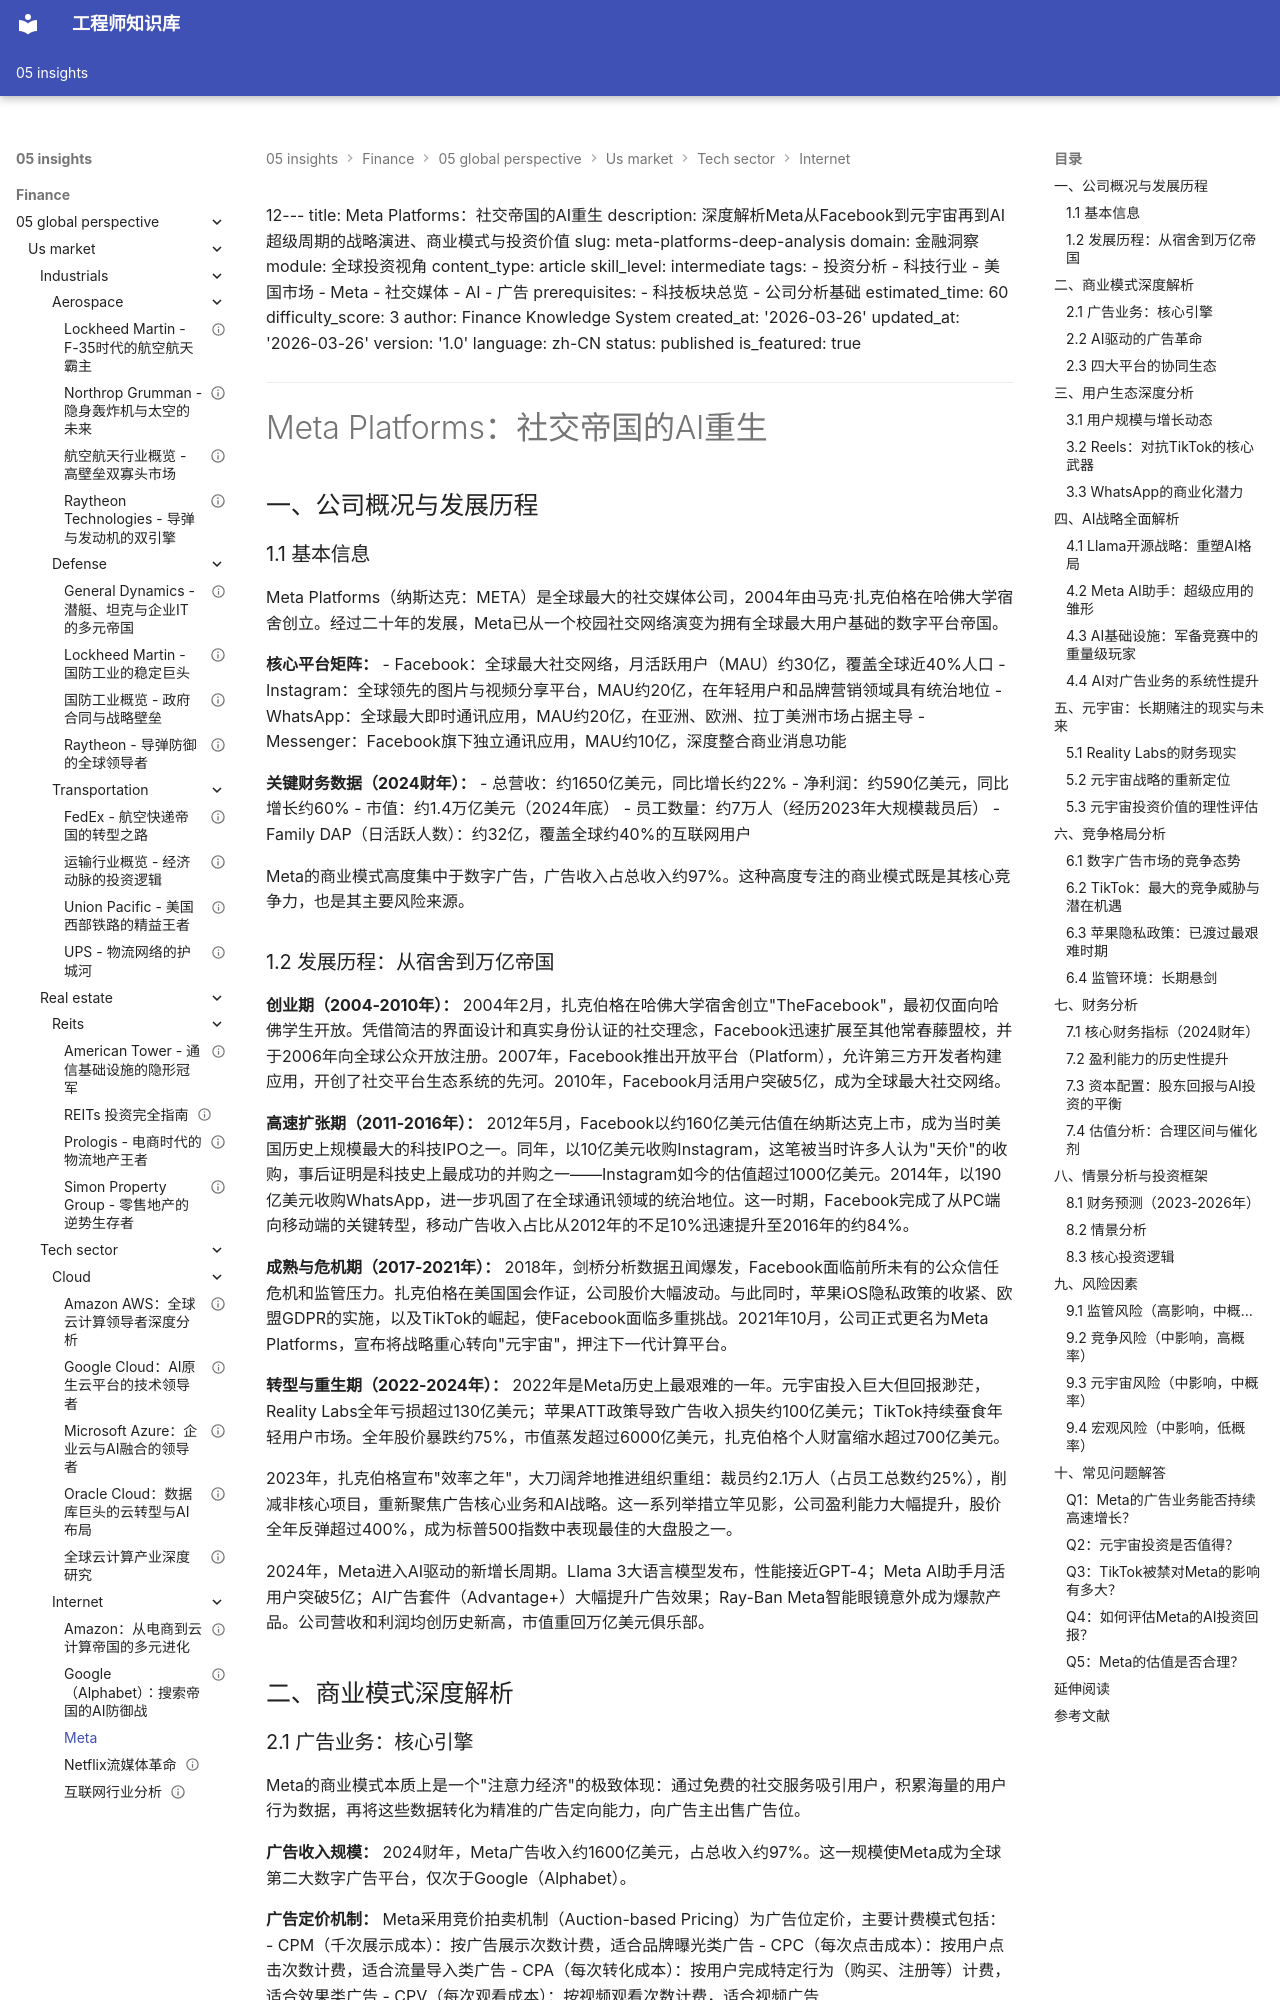

repository: Vuiora/knowledge-os · page: 05-insights/finance/05-global-perspective/us-market/tech-sector/internet/meta/index.html · generator: mkdocs

12---
title: Meta Platforms：社交帝国的AI重生
description: 深度解析Meta从Facebook到元宇宙再到AI超级周期的战略演进、商业模式与投资价值
slug: meta-platforms-deep-analysis
domain: 金融洞察
module: 全球投资视角
content_type: article
skill_level: intermediate
tags:
- 投资分析
- 科技行业
- 美国市场
- Meta
- 社交媒体
- AI
- 广告
prerequisites:
- 科技板块总览
- 公司分析基础
estimated_time: 60
difficulty_score: 3
author: Finance Knowledge System
created_at: '2026-03-26'
updated_at: '2026-03-26'
version: '1.0'
language: zh-CN
status: published
is_featured: true
---

# Meta Platforms：社交帝国的AI重生

## 一、公司概况与发展历程

### 1.1 基本信息

Meta Platforms（纳斯达克：META）是全球最大的社交媒体公司，2004年由马克·扎克伯格在哈佛大学宿舍创立。经过二十年的发展，Meta已从一个校园社交网络演变为拥有全球最大用户基础的数字平台帝国。

**核心平台矩阵：**
- Facebook：全球最大社交网络，月活跃用户（MAU）约30亿，覆盖全球近40%人口
- Instagram：全球领先的图片与视频分享平台，MAU约20亿，在年轻用户和品牌营销领域具有统治地位
- WhatsApp：全球最大即时通讯应用，MAU约20亿，在亚洲、欧洲、拉丁美洲市场占据主导
- Messenger：Facebook旗下独立通讯应用，MAU约10亿，深度整合商业消息功能

**关键财务数据（2024财年）：**
- 总营收：约1650亿美元，同比增长约22%
- 净利润：约590亿美元，同比增长约60%
- 市值：约1.4万亿美元（2024年底）
- 员工数量：约7万人（经历2023年大规模裁员后）
- Family DAP（日活跃人数）：约32亿，覆盖全球约40%的互联网用户

Meta的商业模式高度集中于数字广告，广告收入占总收入约97%。这种高度专注的商业模式既是其核心竞争力，也是其主要风险来源。

### 1.2 发展历程：从宿舍到万亿帝国

**创业期（2004-2010年）：**
2004年2月，扎克伯格在哈佛大学宿舍创立"TheFacebook"，最初仅面向哈佛学生开放。凭借简洁的界面设计和真实身份认证的社交理念，Facebook迅速扩展至其他常春藤盟校，并于2006年向全球公众开放注册。2007年，Facebook推出开放平台（Platform），允许第三方开发者构建应用，开创了社交平台生态系统的先河。2010年，Facebook月活用户突破5亿，成为全球最大社交网络。

**高速扩张期（2011-2016年）：**
2012年5月，Facebook以约160亿美元估值在纳斯达克上市，成为当时美国历史上规模最大的科技IPO之一。同年，以10亿美元收购Instagram，这笔被当时许多人认为"天价"的收购，事后证明是科技史上最成功的并购之一——Instagram如今的估值超过1000亿美元。2014年，以190亿美元收购WhatsApp，进一步巩固了在全球通讯领域的统治地位。这一时期，Facebook完成了从PC端向移动端的关键转型，移动广告收入占比从2012年的不足10%迅速提升至2016年的约84%。

**成熟与危机期（2017-2021年）：**
2018年，剑桥分析数据丑闻爆发，Facebook面临前所未有的公众信任危机和监管压力。扎克伯格在美国国会作证，公司股价大幅波动。与此同时，苹果iOS隐私政策的收紧、欧盟GDPR的实施，以及TikTok的崛起，使Facebook面临多重挑战。2021年10月，公司正式更名为Meta Platforms，宣布将战略重心转向"元宇宙"，押注下一代计算平台。

**转型与重生期（2022-2024年）：**
2022年是Meta历史上最艰难的一年。元宇宙投入巨大但回报渺茫，Reality Labs全年亏损超过130亿美元；苹果ATT政策导致广告收入损失约100亿美元；TikTok持续蚕食年轻用户市场。全年股价暴跌约75%，市值蒸发超过6000亿美元，扎克伯格个人财富缩水超过700亿美元。

2023年，扎克伯格宣布"效率之年"，大刀阔斧地推进组织重组：裁员约2.1万人（占员工总数约25%），削减非核心项目，重新聚焦广告核心业务和AI战略。这一系列举措立竿见影，公司盈利能力大幅提升，股价全年反弹超过400%，成为标普500指数中表现最佳的大盘股之一。

2024年，Meta进入AI驱动的新增长周期。Llama 3大语言模型发布，性能接近GPT-4；Meta AI助手月活用户突破5亿；AI广告套件（Advantage+）大幅提升广告效果；Ray-Ban Meta智能眼镜意外成为爆款产品。公司营收和利润均创历史新高，市值重回万亿美元俱乐部。

## 二、商业模式深度解析
